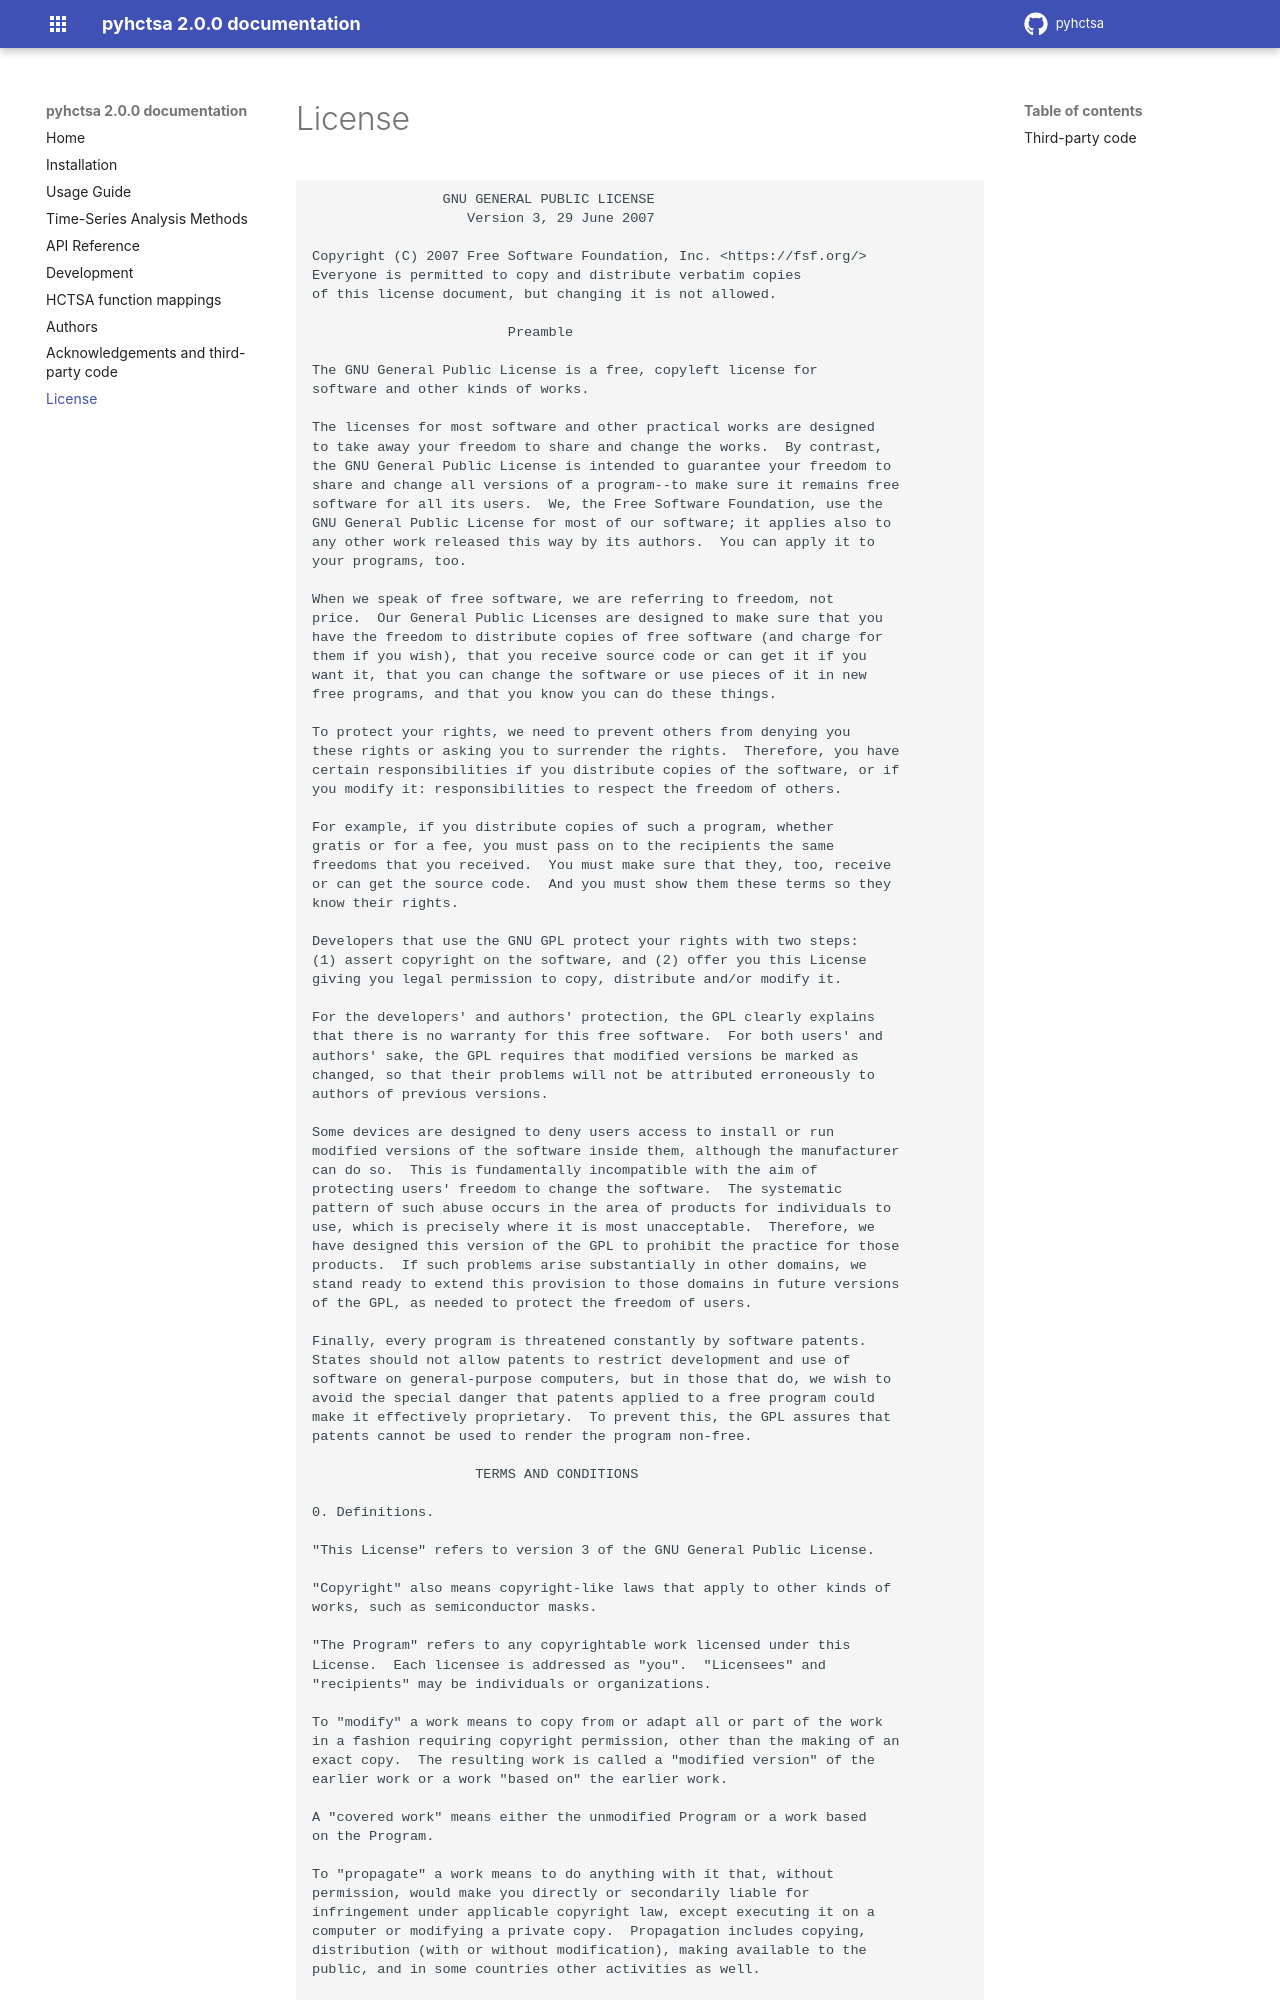

repository: DynamicsAndNeuralSystems/pyhctsa · page: license.html · generator: sphinx

License
=======

.. code-block:: text

                    GNU GENERAL PUBLIC LICENSE
                       Version 3, 29 June 2007

    Copyright (C) 2007 Free Software Foundation, Inc. <https://fsf.org/>
    Everyone is permitted to copy and distribute verbatim copies
    of this license document, but changing it is not allowed.

                            Preamble

    The GNU General Public License is a free, copyleft license for
    software and other kinds of works.

    The licenses for most software and other practical works are designed
    to take away your freedom to share and change the works.  By contrast,
    the GNU General Public License is intended to guarantee your freedom to
    share and change all versions of a program--to make sure it remains free
    software for all its users.  We, the Free Software Foundation, use the
    GNU General Public License for most of our software; it applies also to
    any other work released this way by its authors.  You can apply it to
    your programs, too.

    When we speak of free software, we are referring to freedom, not
    price.  Our General Public Licenses are designed to make sure that you
    have the freedom to distribute copies of free software (and charge for
    them if you wish), that you receive source code or can get it if you
    want it, that you can change the software or use pieces of it in new
    free programs, and that you know you can do these things.

    To protect your rights, we need to prevent others from denying you
    these rights or asking you to surrender the rights.  Therefore, you have
    certain responsibilities if you distribute copies of the software, or if
    you modify it: responsibilities to respect the freedom of others.

    For example, if you distribute copies of such a program, whether
    gratis or for a fee, you must pass on to the recipients the same
    freedoms that you received.  You must make sure that they, too, receive
    or can get the source code.  And you must show them these terms so they
    know their rights.

    Developers that use the GNU GPL protect your rights with two steps:
    (1) assert copyright on the software, and (2) offer you this License
    giving you legal permission to copy, distribute and/or modify it.

    For the developers' and authors' protection, the GPL clearly explains
    that there is no warranty for this free software.  For both users' and
    authors' sake, the GPL requires that modified versions be marked as
    changed, so that their problems will not be attributed erroneously to
    authors of previous versions.

    Some devices are designed to deny users access to install or run
    modified versions of the software inside them, although the manufacturer
    can do so.  This is fundamentally incompatible with the aim of
    protecting users' freedom to change the software.  The systematic
    pattern of such abuse occurs in the area of products for individuals to
    use, which is precisely where it is most unacceptable.  Therefore, we
    have designed this version of the GPL to prohibit the practice for those
    products.  If such problems arise substantially in other domains, we
    stand ready to extend this provision to those domains in future versions
    of the GPL, as needed to protect the freedom of users.

    Finally, every program is threatened constantly by software patents.
    States should not allow patents to restrict development and use of
    software on general-purpose computers, but in those that do, we wish to
    avoid the special danger that patents applied to a free program could
    make it effectively proprietary.  To prevent this, the GPL assures that
    patents cannot be used to render the program non-free.

                        TERMS AND CONDITIONS

    0. Definitions.

    "This License" refers to version 3 of the GNU General Public License.

    "Copyright" also means copyright-like laws that apply to other kinds of
    works, such as semiconductor masks.

    "The Program" refers to any copyrightable work licensed under this
    License.  Each licensee is addressed as "you".  "Licensees" and
    "recipients" may be individuals or organizations.

    To "modify" a work means to copy from or adapt all or part of the work
    in a fashion requiring copyright permission, other than the making of an
    exact copy.  The resulting work is called a "modified version" of the
    earlier work or a work "based on" the earlier work.

    A "covered work" means either the unmodified Program or a work based
    on the Program.

    To "propagate" a work means to do anything with it that, without
    permission, would make you directly or secondarily liable for
    infringement under applicable copyright law, except executing it on a
    computer or modifying a private copy.  Propagation includes copying,
    distribution (with or without modification), making available to the
    public, and in some countries other activities as well.

    To "convey" a work means any kind of propagation that enables other
    parties to make or receive copies.  Mere interaction with a user through
    a computer network, with no transfer of a copy, is not conveying.
